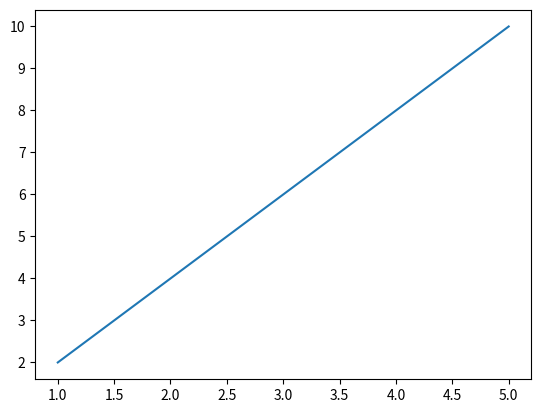

The matplotlib source for this figure:
import matplotlib.pyplot as plt

dic = {"x": [1, 2, 3, 4, 5], "y": [2, 4, 6, 8, 10] } 

plt.plot('x', 'y', data=dic)

plt.show();